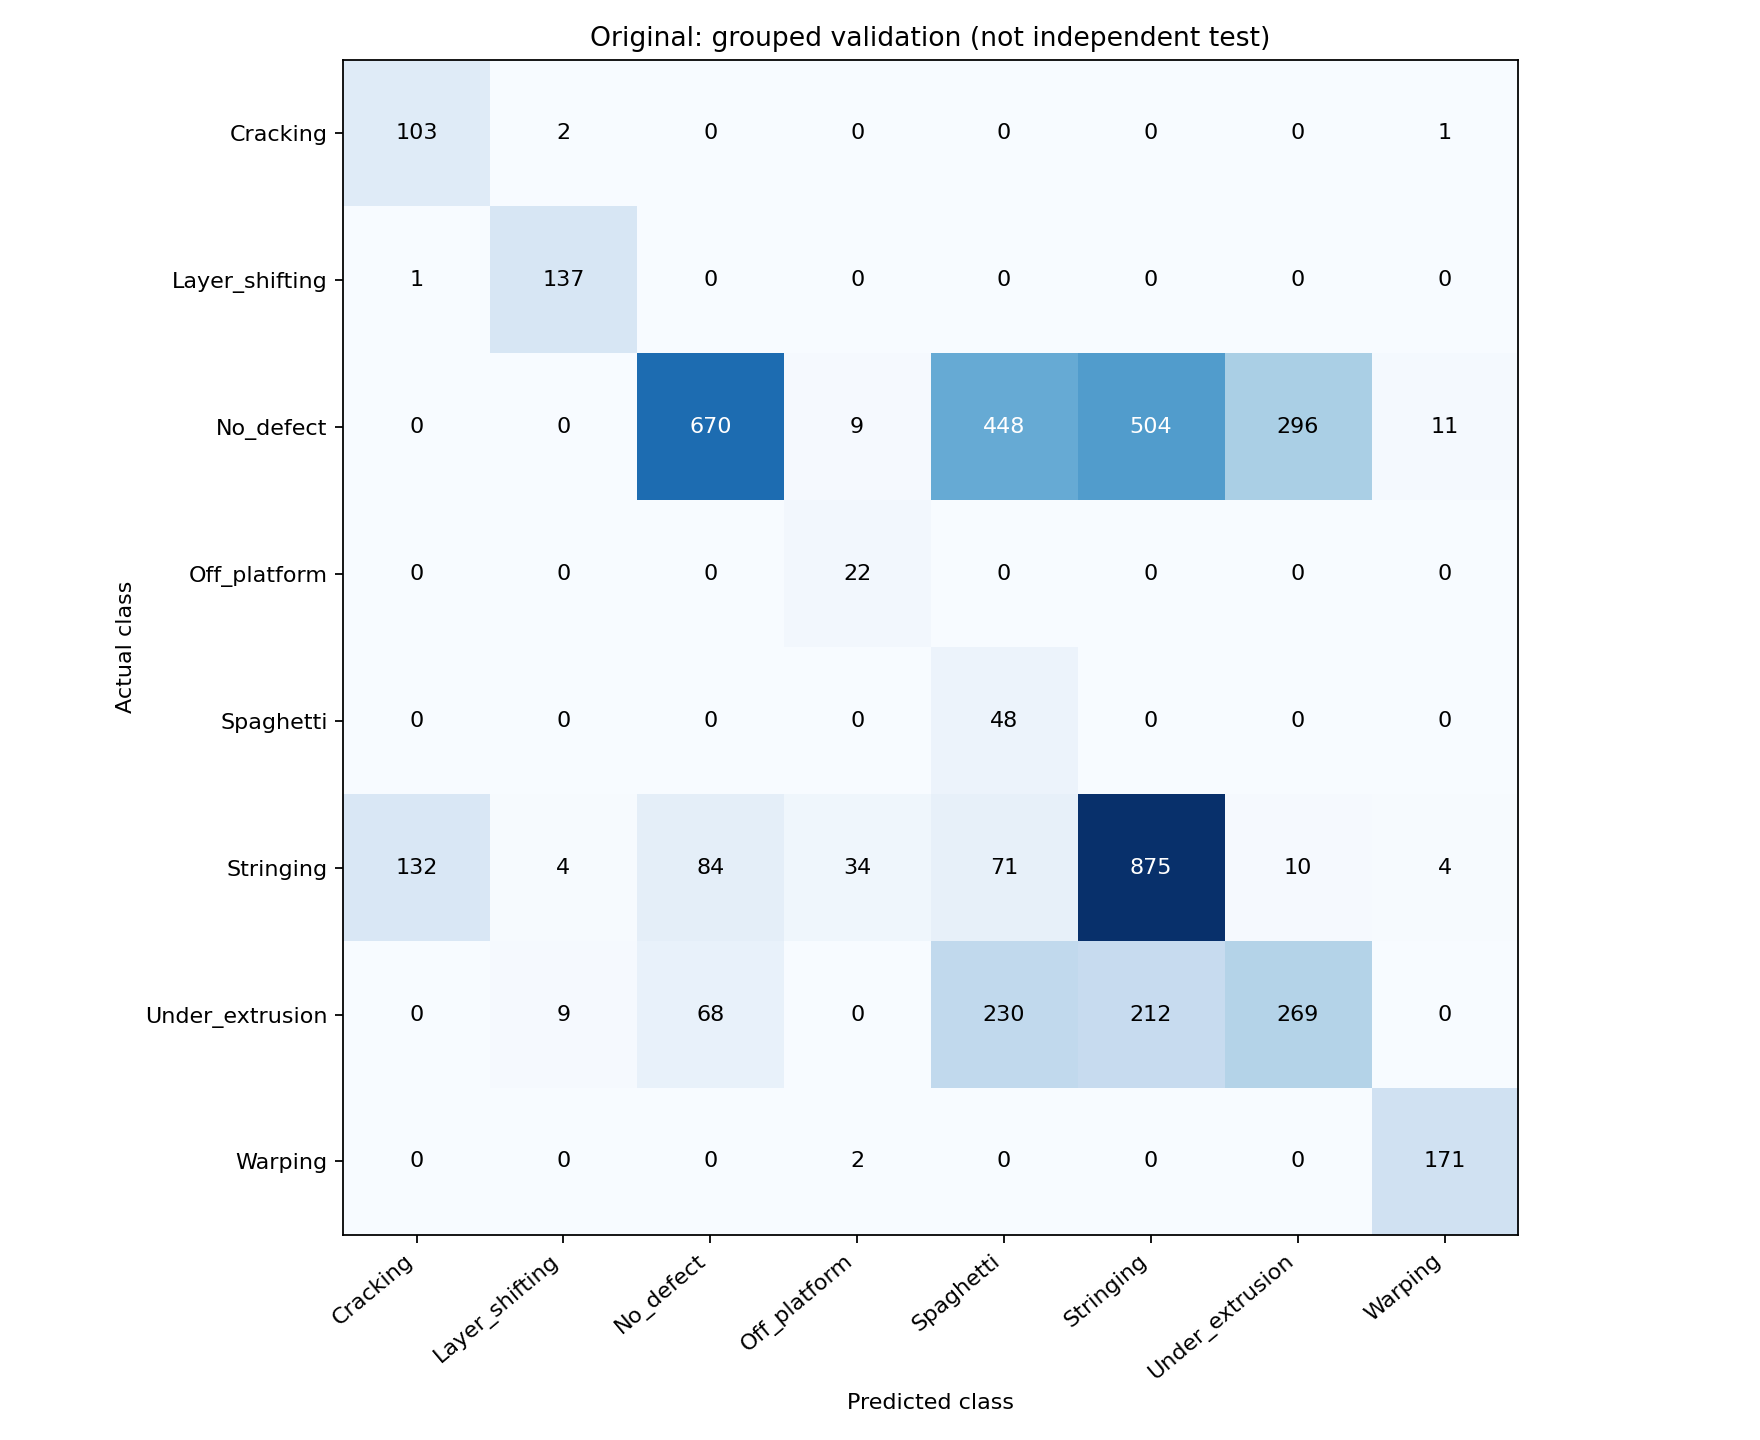

Data behind this chart, as committed beside it:
# Cracking, Layer_shifting, No_defect, Off_platform, Spaghetti, Stringing, Under_extrusion, Warping
103, 2, 0, 0, 0, 0, 0, 1
1, 137, 0, 0, 0, 0, 0, 0
0, 0, 670, 9, 448, 504, 296, 11
0, 0, 0, 22, 0, 0, 0, 0
0, 0, 0, 0, 48, 0, 0, 0
132, 4, 84, 34, 71, 875, 10, 4
0, 9, 68, 0, 230, 212, 269, 0
0, 0, 0, 2, 0, 0, 0, 171
